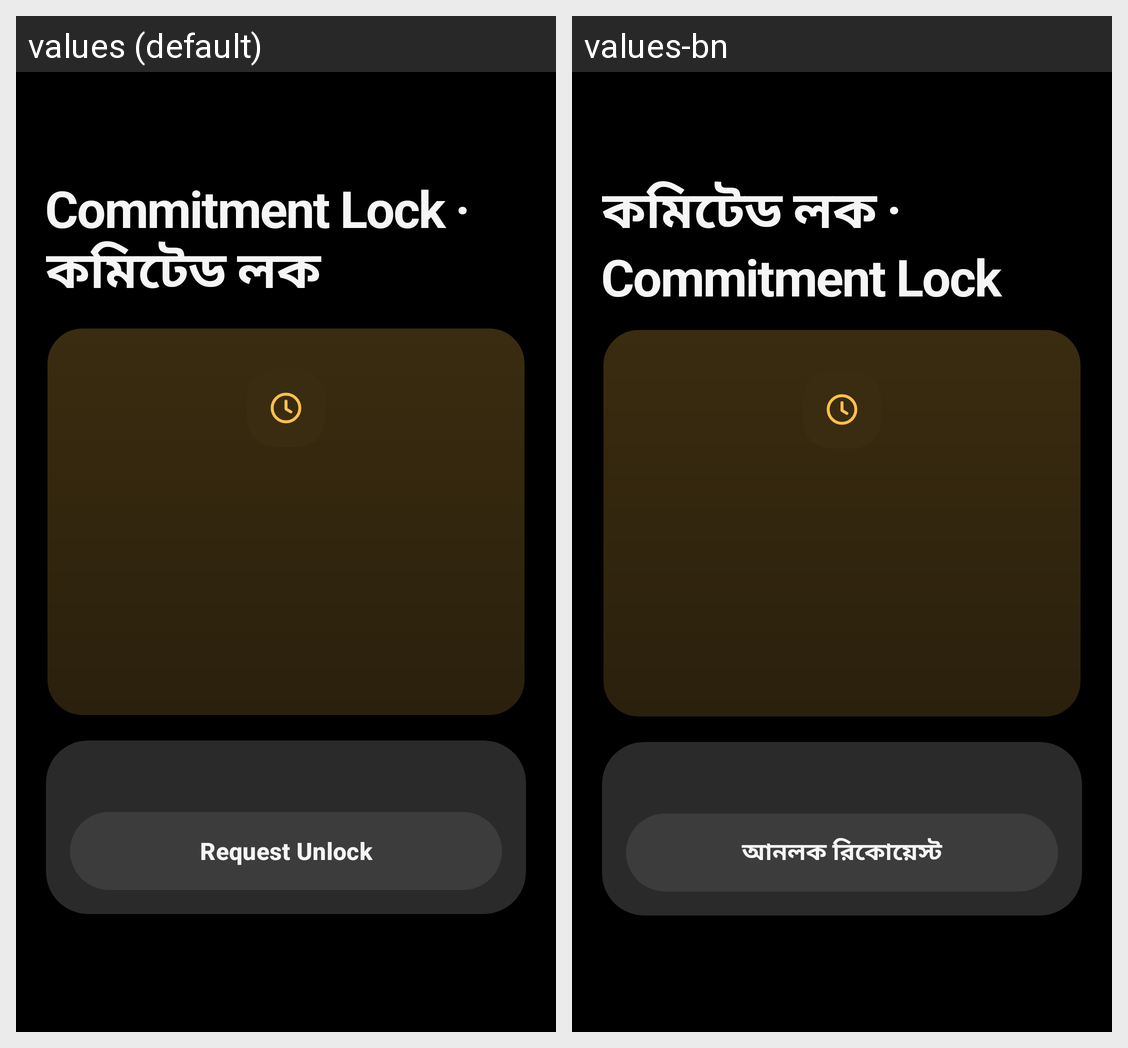

The Android screen above is rendered under two locales of the same app. Produce the string resources it draws, with the default and per-locale values.
Android screen res/layout/activity_time_lock.xml rendered under 2 locales, left to right: values (default), values-bn. Device: Nexus 5 (rendered at 1080×1920; each locale shown at half size, 540×960, under a caption strip naming it); theme Theme.GuardianShield.
Strings drawn on this screen, with the default value and each locale's value (text and hints the layout hard-codes, and strings that could not be matched under every locale, appear in the picture but are not listed):

btn_commitment_lock
  values: Commitment Lock · কমিটেড লক
  values-bn: কমিটেড লক · Commitment Lock

overlay_request_unlock
  values: Request Unlock
  values-bn: আনলক রিকোয়েস্ট
